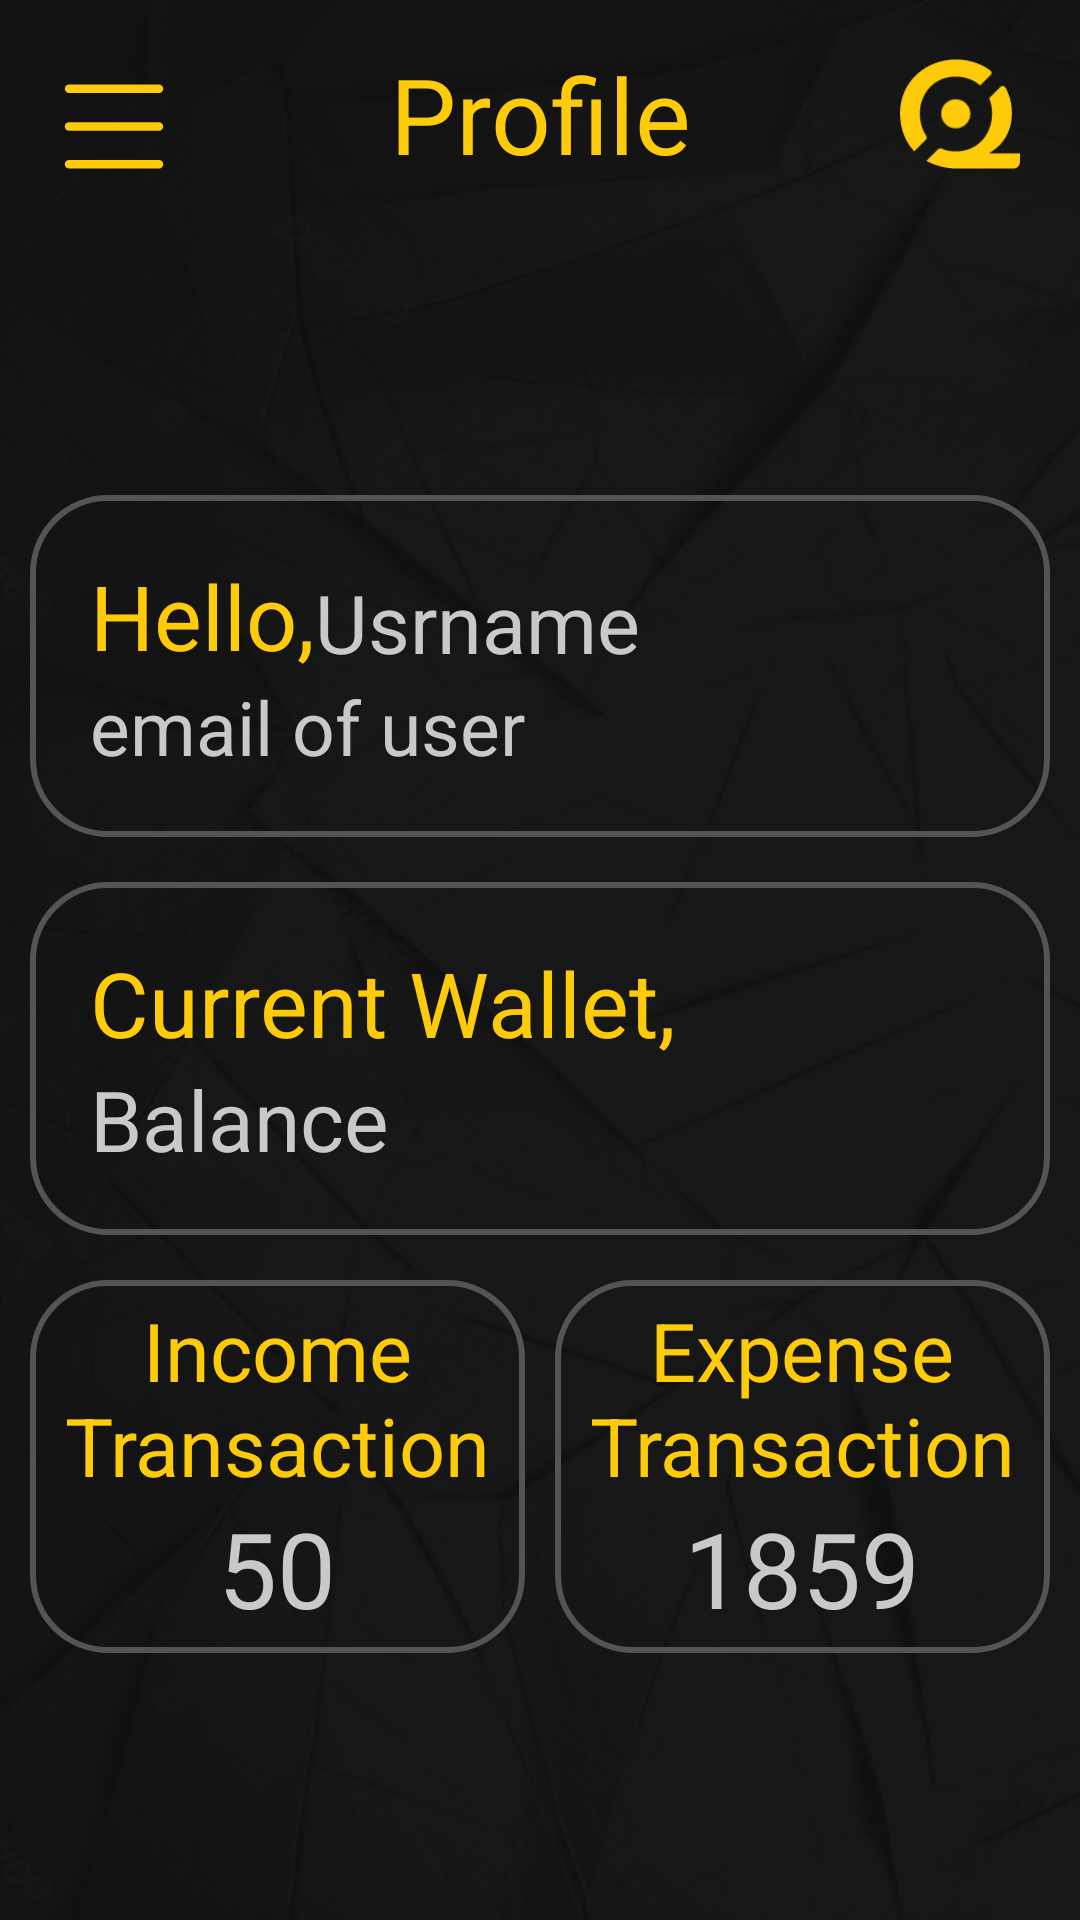

This screen was rendered from an Android layout file. Write that file and the resources it references.
<!-- AndroidManifest.xml: application theme Theme.BudgetApp -->
<!-- res/layout/fragment_profile.xml -->
<?xml version="1.0" encoding="utf-8"?>
<androidx.constraintlayout.widget.ConstraintLayout xmlns:android="http://schemas.android.com/apk/res/android"
    xmlns:app="http://schemas.android.com/apk/res-auto"
    xmlns:tools="http://schemas.android.com/tools"
    android:layout_width="match_parent"
    android:layout_height="match_parent"
    android:background="@drawable/background"
    tools:context=".ui.ProfileFragment">

    <androidx.drawerlayout.widget.DrawerLayout
        android:id="@+id/drawable"
        android:layout_width="match_parent"
        android:layout_height="match_parent"
        app:layout_constraintBottom_toBottomOf="parent"
        app:layout_constraintEnd_toEndOf="parent"
        app:layout_constraintStart_toStartOf="parent"
        app:layout_constraintTop_toTopOf="parent">

        <ScrollView
            android:layout_width="match_parent"
            android:layout_height="match_parent"
            android:fillViewport="true">

            <androidx.constraintlayout.widget.ConstraintLayout
                android:layout_width="match_parent"
                android:layout_height="wrap_content">

                
                <androidx.appcompat.widget.Toolbar
                    android:id="@+id/toolbar"
                    android:layout_width="match_parent"
                    android:layout_height="wrap_content"
                    android:padding="10dp"
                    app:layout_constraintEnd_toEndOf="parent"
                    app:layout_constraintStart_toStartOf="parent"
                    app:layout_constraintTop_toTopOf="parent"
                    app:navigationIcon="@drawable/menu_icon">

                    <TextView
                        android:id="@+id/toolbar_title"
                        android:layout_width="wrap_content"
                        android:layout_height="wrap_content"
                        android:layout_gravity="center"
                        android:text="@string/profile"
                        android:textColor="@color/gold"
                        android:textSize="35sp" />

                    <ImageView
                        android:id="@+id/mainLogo_2"
                        android:layout_width="40dp"
                        android:layout_height="40dp"
                        android:layout_gravity="end|center"
                        android:layout_marginEnd="10dp"
                        android:src="@drawable/main_portrait" />
                </androidx.appcompat.widget.Toolbar>

                <androidx.constraintlayout.widget.ConstraintLayout
                    android:id="@+id/content_frame"
                    android:layout_width="match_parent"
                    android:layout_height="wrap_content"
                    app:layout_constraintTop_toBottomOf="@id/toolbar"
                    app:layout_constraintBottom_toBottomOf="parent">

                    <androidx.constraintlayout.widget.ConstraintLayout
                        android:id="@+id/constraintLayout3"
                        android:layout_width="match_parent"
                        android:layout_height="wrap_content"
                        android:layout_marginStart="10dp"
                        android:layout_marginEnd="10dp"
                        android:background="@drawable/profle_background"
                        android:padding="20dp"
                        app:layout_constraintEnd_toEndOf="parent"
                        app:layout_constraintStart_toStartOf="parent"
                        app:layout_constraintTop_toTopOf="parent">

                        <TextView
                            android:id="@+id/hello_tv"
                            android:layout_width="wrap_content"
                            android:layout_height="wrap_content"
                            android:text="@string/hello"
                            android:textColor="@color/gold"
                            android:textSize="30sp"
                            app:layout_constraintStart_toStartOf="parent"
                            app:layout_constraintTop_toTopOf="parent" />

                        <TextView
                            android:id="@+id/username"
                            android:layout_width="wrap_content"
                            android:layout_height="wrap_content"
                            android:gravity="center"
                            android:text="Usrname"
                            android:textColor="@color/light_gray"
                            android:textSize="27sp"
                            app:layout_constraintBottom_toTopOf="@id/email_tv"
                            app:layout_constraintStart_toEndOf="@id/hello_tv" />

                        <TextView
                            android:id="@+id/email_tv"
                            android:layout_width="wrap_content"
                            android:layout_height="wrap_content"
                            android:gravity="center"
                            android:text="email of user"
                            android:textColor="@color/light_gray"
                            android:textSize="25sp"
                            app:layout_constraintBottom_toBottomOf="parent"
                            app:layout_constraintEnd_toEndOf="@id/username"
                            app:layout_constraintHorizontal_bias="0.0"
                            app:layout_constraintStart_toStartOf="@id/hello_tv"
                            app:layout_constraintTop_toBottomOf="@+id/hello_tv"
                            app:layout_constraintVertical_bias="0.0" />
                    </androidx.constraintlayout.widget.ConstraintLayout>

                    <androidx.constraintlayout.widget.ConstraintLayout
                        android:id="@+id/constraintLayout2"
                        android:layout_width="match_parent"
                        android:layout_height="wrap_content"
                        android:layout_marginStart="10dp"
                        android:layout_marginTop="15dp"
                        android:layout_marginEnd="10dp"
                        android:background="@drawable/profle_background"
                        android:padding="20dp"
                        app:layout_constraintTop_toBottomOf="@+id/constraintLayout3">

                        <TextView
                            android:id="@+id/curr_wallet"
                            android:layout_width="wrap_content"
                            android:layout_height="wrap_content"
                            android:text="@string/curr_wallet"
                            android:textColor="@color/gold"
                            android:textSize="30sp"
                            app:layout_constraintStart_toStartOf="parent"
                            app:layout_constraintTop_toTopOf="parent" />

                        <TextView
                            android:id="@+id/wallet_balance"
                            android:layout_width="wrap_content"
                            android:layout_height="wrap_content"
                            android:text="@string/balance"
                            android:textColor="@color/light_gray"
                            android:textSize="28sp"
                            app:layout_constraintStart_toStartOf="parent"
                            app:layout_constraintTop_toBottomOf="@id/curr_wallet" />
                    </androidx.constraintlayout.widget.ConstraintLayout>

                    <LinearLayout
                        android:id="@+id/linearLayout"
                        android:layout_width="match_parent"
                        android:layout_height="wrap_content"
                        android:layout_marginStart="10dp"
                        android:layout_marginTop="15dp"
                        android:layout_marginEnd="10dp"
                        android:orientation="horizontal"
                        app:layout_constraintTop_toBottomOf="@+id/constraintLayout2">

                        <LinearLayout
                            android:layout_width="0dp"
                            android:layout_height="wrap_content"
                            android:layout_weight="1"
                            android:layout_marginEnd="10dp"
                            android:background="@drawable/profle_background"
                            android:orientation="vertical"
                            android:padding="5dp">

                            <TextView
                                android:id="@+id/income"
                                android:layout_width="wrap_content"
                                android:layout_height="wrap_content"
                                android:layout_gravity="center"
                                android:gravity="center"
                                android:maxLines="2"
                                android:text="@string/income_num"
                                android:textColor="@color/gold"
                                android:textSize="27sp" />

                            <TextView
                                android:id="@+id/numi"
                                android:layout_width="wrap_content"
                                android:layout_height="wrap_content"
                                android:layout_gravity="center"
                                android:text="50"
                                android:textColor="@color/light_gray"
                                android:textSize="35sp" />
                        </LinearLayout>

                        <LinearLayout
                            android:layout_width="0dp"
                            android:layout_height="wrap_content"
                            android:layout_weight="1"
                            android:background="@drawable/profle_background"
                            android:gravity="center"
                            android:orientation="vertical"
                            android:padding="5dp">

                            <TextView
                                android:id="@+id/qq"
                                android:layout_width="wrap_content"
                                android:layout_height="wrap_content"
                                android:gravity="center"
                                android:maxLines="2"
                                android:text="@string/expense_num"
                                android:textColor="@color/gold"
                                android:textSize="27sp" />

                            <TextView
                                android:id="@+id/nume"
                                android:layout_width="wrap_content"
                                android:layout_height="wrap_content"
                                android:layout_gravity="center"
                                android:text="1859"
                                android:textColor="@color/light_gray"
                                android:textSize="35sp" />
                        </LinearLayout>
                    </LinearLayout>
                </androidx.constraintlayout.widget.ConstraintLayout>
            </androidx.constraintlayout.widget.ConstraintLayout>
        </ScrollView>

        <com.google.android.material.navigation.NavigationView
            android:id="@+id/nav_view"
            android:layout_width="wrap_content"
            android:layout_height="match_parent"
            android:layout_gravity="start"
            android:fitsSystemWindows="true"
            android:background="@color/black"
            app:itemTextAppearance="@style/CustomNavViewStyle"
            app:itemIconTint="@color/black"
            app:headerLayout="@layout/fragment_header" />
    </androidx.drawerlayout.widget.DrawerLayout>
</androidx.constraintlayout.widget.ConstraintLayout>
<!-- res/layout/fragment_header.xml (included above) -->
<?xml version="1.0" encoding="utf-8"?>
<androidx.constraintlayout.widget.ConstraintLayout xmlns:android="http://schemas.android.com/apk/res/android"
    xmlns:app="http://schemas.android.com/apk/res-auto"
    xmlns:tools="http://schemas.android.com/tools"
    android:layout_width="match_parent"
    android:layout_height="match_parent"
    android:background="@color/black"
    tools:context=".ui.HeaderFragment">


    <ImageView
        android:id="@+id/imageView2"
        android:layout_width="185dp"
        android:layout_height="185dp"
        android:layout_marginTop="110dp"
        android:src="@drawable/main_portrait"

        app:layout_constraintEnd_toEndOf="parent"
        app:layout_constraintStart_toStartOf="parent"
        app:layout_constraintTop_toTopOf="parent" />

    <Button
        android:id="@+id/home_nv"
        android:layout_width="match_parent"
        android:layout_height="wrap_content"
        app:layout_constraintEnd_toEndOf="@+id/imageView2"
        app:layout_constraintStart_toStartOf="@+id/imageView2"
        app:layout_constraintTop_toBottomOf="@+id/imageView2"
        android:layout_marginTop="50dp"
        android:layout_marginStart="18dp"
        android:layout_marginEnd="18dp"
        android:text="Home"
        android:paddingStart="15dp"
        android:textSize="15sp"
        android:drawableLeft="@drawable/home_icon"
        android:gravity="start|center_vertical"
        android:drawablePadding="10dp"
        android:background="@drawable/gray_outline"
        android:textColor="@color/white"
        android:layout_gravity="center_horizontal"
        />
    <Button
        android:id="@+id/profile_nv"
        android:layout_width="match_parent"
        android:layout_height="wrap_content"
        app:layout_constraintEnd_toEndOf="@+id/home_nv"
        app:layout_constraintStart_toStartOf="@+id/home_nv"
        app:layout_constraintTop_toBottomOf="@+id/home_nv"
        android:layout_marginTop="10dp"
        android:layout_marginStart="18dp"
        android:layout_marginEnd="18dp"
        android:text="profile"
        android:paddingStart="15dp"
        android:textSize="15sp"
        android:drawableLeft="@drawable/profile_icon"
        android:gravity="start|center_vertical"
        android:drawablePadding="10dp"
        android:background="@drawable/gray_outline"
        android:textColor="@color/white"
        android:layout_gravity="center_horizontal"
        />
    <Button
        android:id="@+id/trans_nv"
        android:layout_width="match_parent"
        android:layout_height="wrap_content"
        app:layout_constraintEnd_toEndOf="@+id/profile_nv"
        app:layout_constraintStart_toStartOf="@+id/profile_nv"
        app:layout_constraintTop_toBottomOf="@+id/profile_nv"
        android:layout_marginTop="10dp"
        android:layout_marginStart="18dp"
        android:layout_marginEnd="18dp"
        android:text="History"
        android:paddingStart="15dp"
        android:textSize="15sp"
        android:drawableLeft="@drawable/trans_icon"
        android:gravity="start|center_vertical"
        android:drawablePadding="10dp"
        android:background="@drawable/gray_outline"
        android:textColor="@color/white"
        android:layout_gravity="center_horizontal"
        />

    <Button
        android:id="@+id/category_nv"
        android:layout_width="match_parent"
        android:layout_height="wrap_content"
        app:layout_constraintEnd_toEndOf="@+id/trans_nv"
        app:layout_constraintStart_toStartOf="@+id/trans_nv"
        app:layout_constraintTop_toBottomOf="@+id/trans_nv"
        android:layout_marginTop="10dp"
        android:layout_marginStart="18dp"
        android:layout_marginEnd="18dp"
        android:text="Categories"
        android:paddingStart="15dp"
        android:textSize="15sp"
        android:drawableLeft="@drawable/category_icon"
        android:gravity="start|center_vertical"
        android:drawablePadding="10dp"
        android:background="@drawable/gray_outline"
        android:textColor="@color/white"
        android:layout_gravity="center_horizontal"
        />
    <Button
        android:id="@+id/logout"
        android:layout_width="match_parent"
        android:layout_height="wrap_content"
        app:layout_constraintEnd_toEndOf="@+id/category_nv"
        app:layout_constraintStart_toStartOf="@+id/category_nv"
        app:layout_constraintTop_toBottomOf="@+id/category_nv"
        android:layout_marginTop="50dp"
        android:layout_marginStart="18dp"
        android:layout_marginEnd="18dp"
        android:text="logout"
        android:paddingStart="15dp"
        android:textSize="15sp"
        android:drawableLeft="@drawable/ic_logout"
        android:gravity="start|center_vertical"
        android:drawablePadding="10dp"
        android:background="@drawable/red_outline"
        android:textColor="@color/white"
        android:layout_gravity="center_horizontal"
        />

</androidx.constraintlayout.widget.ConstraintLayout>
<!-- resources referenced by this layout -->
<resources>
  <color name="black">#FF000000</color>
  <color name="gold">#FDCB08</color>
  <color name="light_gray">#C9C9C9</color>
  <color name="white">#FFFFFFFF</color>
  <!-- drawable gray_outline (drawable) -->
  <?xml version="1.0" encoding="utf-8"?>
  <shape xmlns:android="http://schemas.android.com/apk/res/android">
      <solid android:color="@android:color/transparent" /> 
      <stroke android:width="1dp" android:color="@color/dark_gray" /> 
      <corners android:radius="100dp" /> 
  </shape>
  <!-- drawable ic_logout (drawable) -->
  <vector xmlns:android="http://schemas.android.com/apk/res/android"
      android:width="26dp"
      android:height="26dp"
      android:viewportWidth="26"
      android:viewportHeight="26">
    <path
        android:pathData="M3.731,25.766C2.968,25.766 2.314,25.494 1.77,24.95C1.227,24.407 0.955,23.753 0.954,22.988V3.543C0.954,2.78 1.226,2.126 1.77,1.582C2.315,1.039 2.968,0.767 3.731,0.766H13.454V3.543H3.731V22.988H13.454V25.766H3.731ZM19.009,20.21L17.1,18.196L20.641,14.655H9.287V11.877H20.641L17.1,8.335L19.009,6.321L25.954,13.266L19.009,20.21Z"
        android:fillColor="#FF928A"/>
  </vector>
  <!-- drawable menu_icon (drawable) -->
  <vector xmlns:android="http://schemas.android.com/apk/res/android"
      android:width="34dp"
      android:height="29dp"
      android:viewportWidth="34"
      android:viewportHeight="29">
    <path
        android:pathData="M32,1.9H2"
        android:strokeLineJoin="round"
        android:strokeWidth="2.8"
        android:fillColor="#00000000"
        android:strokeColor="#FDCB08"
        android:strokeLineCap="round"/>
    <path
        android:pathData="M32,14.5H2"
        android:strokeLineJoin="round"
        android:strokeWidth="2.8"
        android:fillColor="#00000000"
        android:strokeColor="#FDCB08"
        android:strokeLineCap="round"/>
    <path
        android:pathData="M32,27.1H2"
        android:strokeLineJoin="round"
        android:strokeWidth="2.8"
        android:fillColor="#00000000"
        android:strokeColor="#FDCB08"
        android:strokeLineCap="round"/>
  </vector>
  <!-- drawable profle_background (drawable) -->
  <?xml version="1.0" encoding="utf-8"?>
  <shape xmlns:android="http://schemas.android.com/apk/res/android">
      <solid android:color="@android:color/transparent" /> 
      <stroke android:width="2dp" android:color="@color/dark_gray" /> 
      <corners android:radius="25dp" /> 
  </shape>
  <!-- drawable red_outline (drawable) -->
  <?xml version="1.0" encoding="utf-8"?>
  <shape xmlns:android="http://schemas.android.com/apk/res/android">
      <solid android:color="@android:color/transparent" /> 
      <stroke android:width="1dp" android:color="@color/red" /> 
      <corners android:radius="100dp" /> 
  </shape>
  <string name="balance">Balance</string>
  <string name="curr_wallet">Current Wallet,</string>
  <string name="expense_num">Expense\nTransactions</string>
  <string name="hello">Hello,</string>
  <string name="income_num">Income\nTransactions</string>
  <string name="profile">Profile</string>
  <style name="CustomNavViewStyle">
          <item name="android:textAppearance">@style/TextAppearance.AppCompat.Body1</item>
          <item name="android:textColor">@color/white</item> 
          <item name="android:padding">16dp</item> 
      </style>
  <style name="Theme.BudgetApp" parent="Base.Theme.BudgetApp" />
  <color name="dark_gray">#545454</color>
  <color name="red">#FF928A</color>
  <style name="Base.Theme.BudgetApp" parent="Theme.Material3.DayNight.NoActionBar">
  
  
  
      </style>
</resources>
